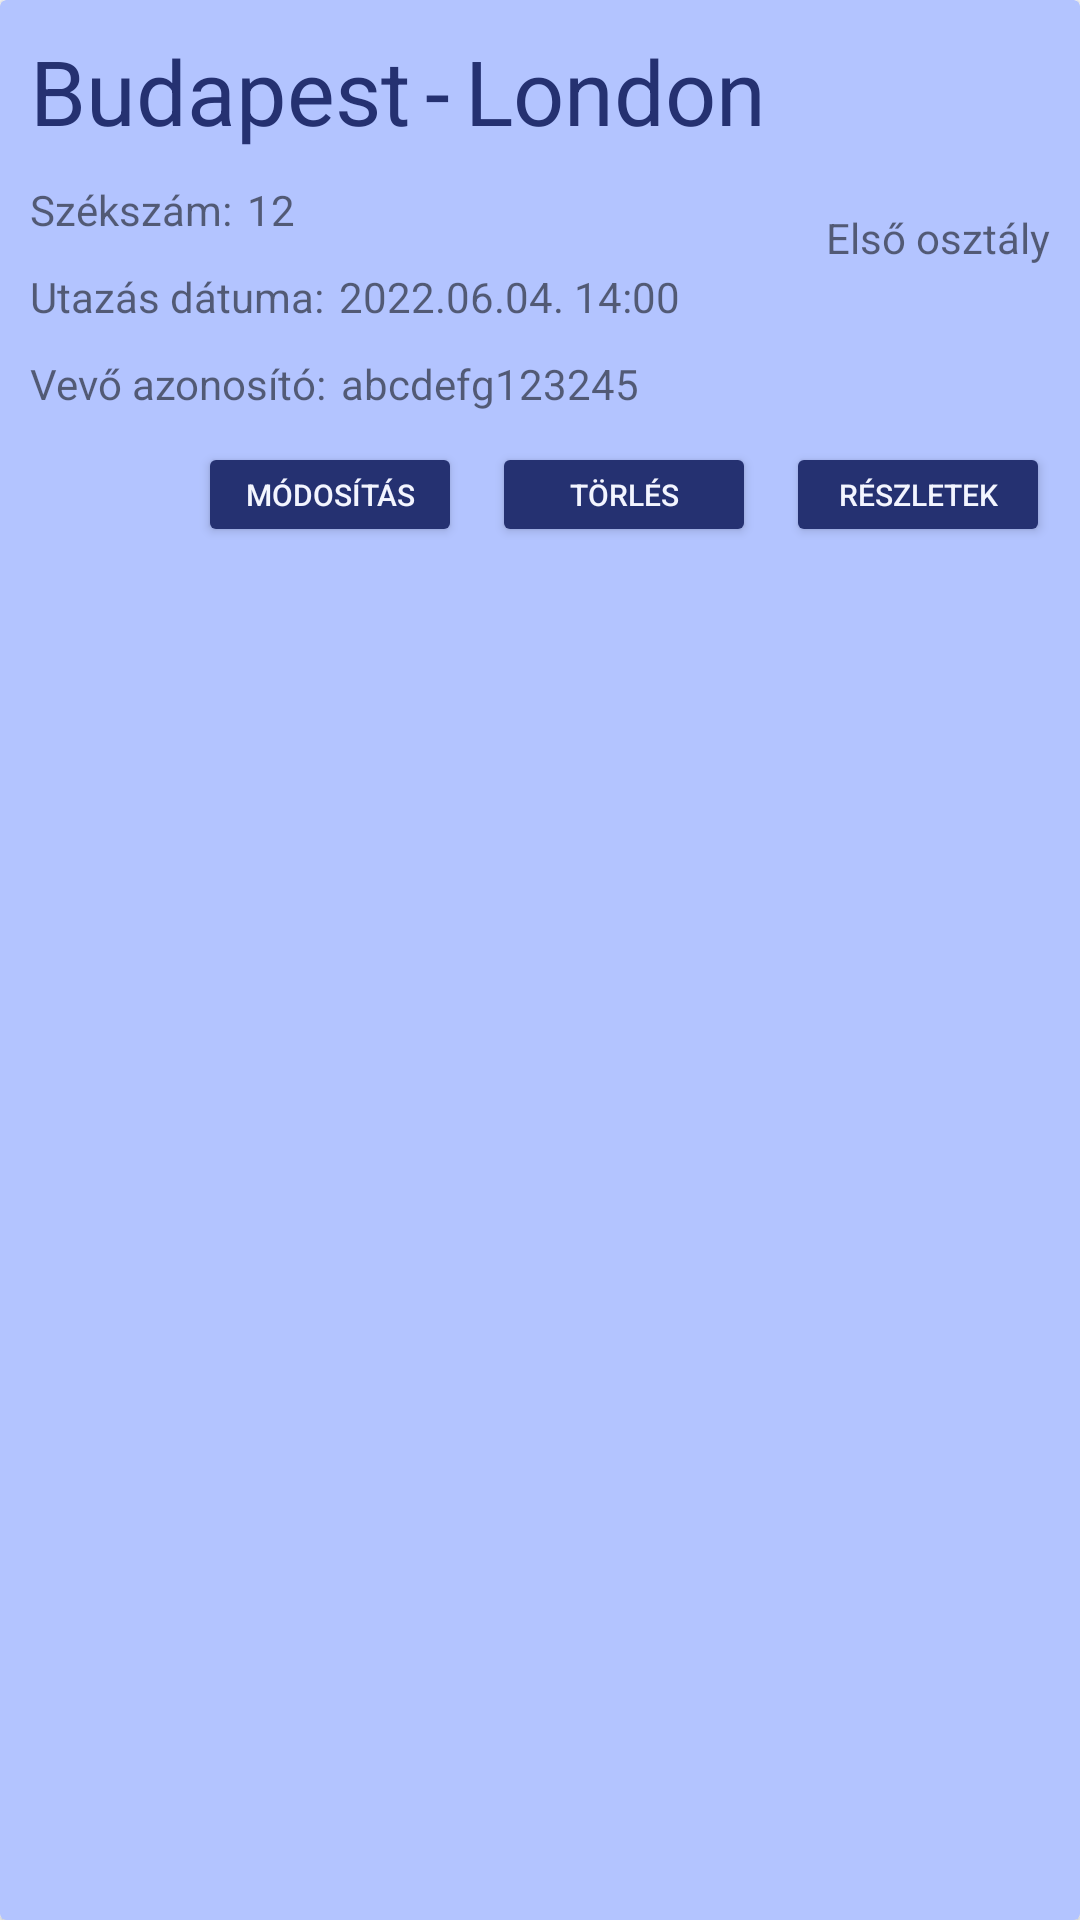

Reconstruct the res/layout file that produces this screen, plus the resources it refers to.
<!-- AndroidManifest.xml: application theme Theme.Repulo -->
<!-- res/layout/jegy_item_admin.xml -->
<?xml version="1.0" encoding="utf-8"?>

<androidx.cardview.widget.CardView xmlns:android="http://schemas.android.com/apk/res/android"
    android:layout_width="match_parent"
    android:layout_height="wrap_content"
    xmlns:tools="http://schemas.android.com/tools"
    tools:context=".JegyItemAdminAdapter"
    android:padding="5dp"
    android:backgroundTint="@color/jegyBackground"
    android:layout_margin="10dp">

    <RelativeLayout
        android:layout_width="match_parent"
        android:layout_height="wrap_content"
        android:padding="10dp">

        <TextView
            android:id="@+id/honnan"
            android:layout_width="wrap_content"
            android:layout_height="wrap_content"
            android:textSize="30dp"
            android:textColor="@color/gombBackground"
            android:text="Budapest" />

        <TextView
            android:id="@+id/honnanHovaOsszekoto"
            android:layout_width="wrap_content"
            android:layout_height="wrap_content"
            android:layout_toEndOf="@id/honnan"
            android:layout_marginStart="5dp"
            android:layout_marginEnd="5dp"
            android:textSize="30dp"
            android:textColor="@color/gombBackground"
            android:text="@string/kotojel" />

        <TextView
            android:id="@+id/hova"
            android:layout_width="wrap_content"
            android:layout_height="wrap_content"
            android:layout_toEndOf="@id/honnanHovaOsszekoto"
            android:text="London"
            android:textColor="@color/gombBackground"
            android:textSize="30dp" />

        <TextView
            android:id="@+id/szekszamText"
            android:layout_width="wrap_content"
            android:layout_height="wrap_content"
            android:layout_below="@id/honnan"
            android:layout_marginTop="10dp"
            android:text="@string/szekszam" />

        <TextView
            android:id="@+id/szekSzam"
            android:layout_width="wrap_content"
            android:layout_height="wrap_content"
            android:layout_below="@id/honnan"
            android:layout_toEndOf="@id/szekszamText"
            android:layout_marginTop="10dp"
            android:layout_marginStart="5dp"
            android:text="12" />

        <TextView
            android:id="@+id/osztaly"
            android:layout_width="wrap_content"
            android:layout_height="wrap_content"
            android:layout_below="@id/szekszamText"
            android:layout_alignParentEnd="true"
            android:layout_marginTop="-10dp"
            android:text="Első osztály" />

        <TextView
            android:id="@+id/utazasiDatumText"
            android:layout_width="wrap_content"
            android:layout_height="wrap_content"
            android:layout_below="@id/szekszamText"
            android:layout_marginTop="10dp"
            android:text="@string/utazasDatuma"/>

        <TextView
            android:id="@+id/utazasiDatum"
            android:layout_width="wrap_content"
            android:layout_height="wrap_content"
            android:layout_below="@id/szekszamText"
            android:layout_toEndOf="@id/utazasiDatumText"
            android:layout_marginTop="10dp"
            android:layout_marginStart="5dp"
            android:text="2022.06.04. 14:00" />
        <TextView
            android:id="@+id/vevoAzonositoText"
            android:layout_width="wrap_content"
            android:layout_height="wrap_content"
            android:layout_below="@id/utazasiDatumText"
            android:layout_marginTop="10dp"
            android:text="@string/vevoazon"/>

        <TextView
            android:id="@+id/vevoAzonosito"
            android:layout_width="wrap_content"
            android:layout_height="wrap_content"
            android:layout_below="@id/utazasiDatumText"
            android:layout_toEndOf="@id/vevoAzonositoText"
            android:layout_marginTop="10dp"
            android:layout_marginStart="5dp"
            android:text="abcdefg123245" />

        <LinearLayout
            android:layout_width="wrap_content"
            android:layout_height="wrap_content"
            android:layout_below="@id/vevoAzonosito"
            android:layout_marginTop="10dp"
            android:layout_alignParentEnd="true">

            <Button
                android:id="@+id/jegyModositasGomb"
                android:layout_width="wrap_content"
                android:layout_height="35dp"
                android:layout_marginEnd="10dp"
                android:backgroundTint="@color/gombBackground"
                android:text="@string/modositas"
                android:textColor="@color/gombTextColor"
                android:textSize="10dp" />

            <Button
                android:id="@+id/jegyTorlesGomb"
                android:layout_width="wrap_content"
                android:layout_height="35dp"
                android:layout_marginEnd="10dp"
                android:backgroundTint="@color/gombBackground"
                android:text="@string/torles"
                android:textColor="@color/gombTextColor"
                android:textSize="10dp" />

            <Button
                android:id="@+id/jegyItemGomb"
                android:layout_width="wrap_content"
                android:layout_height="35dp"
                android:backgroundTint="@color/gombBackground"
                android:text="@string/reszletek"
                android:textColor="@color/gombTextColor"
                android:textSize="10dp" />
        </LinearLayout>

    </RelativeLayout>

</androidx.cardview.widget.CardView>
<!-- resources referenced by this layout -->
<resources>
  <color name="gombBackground">#253171</color>
  <color name="gombTextColor">#F3F5FF</color>
  <color name="jegyBackground">#B3C4FF</color>
  <string name="kotojel">-</string>
  <string name="modositas">Módosítás</string>
  <string name="reszletek">Részletek</string>
  <string name="szekszam">Székszám:</string>
  <string name="torles">Törlés</string>
  <string name="utazasDatuma">Utazás dátuma:</string>
  <string name="vevoazon">Vevő azonosító:</string>
  <style name="Theme.Repulo" parent="Theme.MaterialComponents.DayNight.DarkActionBar">
          
          <item name="colorPrimary">@color/purple_500</item>
          <item name="colorPrimaryVariant">@color/purple_700</item>
          <item name="colorOnPrimary">@color/white</item>
          
          <item name="colorSecondary">@color/teal_200</item>
          <item name="colorSecondaryVariant">@color/teal_700</item>
          <item name="colorOnSecondary">@color/black</item>
          
          <item name="android:statusBarColor" tools:targetApi="l">?attr/colorPrimaryVariant</item>
          
      </style>
  <color name="purple_500">#FF6200EE</color>
  <color name="purple_700">#FF3700B3</color>
  <color name="white">#FFFFFFFF</color>
  <color name="teal_200">#FF03DAC5</color>
  <color name="teal_700">#FF018786</color>
  <color name="black">#FF000000</color>
</resources>
